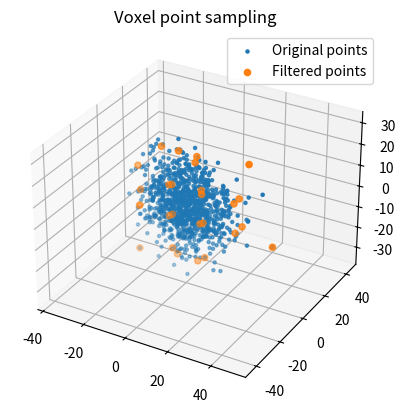
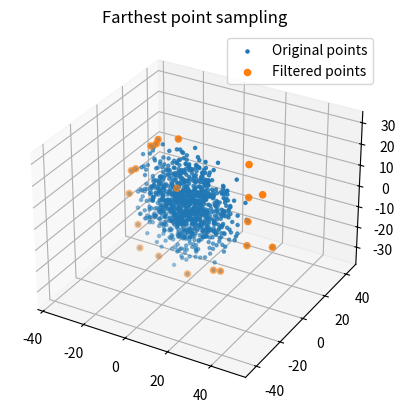
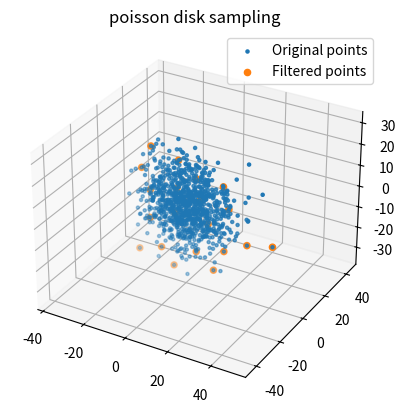

Here is the Python script that generated these plots, in order:
"""
Point cloud sampling example codes. This code supports
- Voxel point sampling
- Farthest point sampling
- Poisson disk sampling

"""
import matplotlib.pyplot as plt
import numpy as np
import numpy.typing as npt
from collections import defaultdict

do_plot = True


def voxel_point_sampling(original_points: npt.NDArray, voxel_size: float):
    """
    Voxel Point Sampling function.
    This function sample N-dimensional points with voxel grid.
    Points in a same voxel grid will be merged by mean operation for sampling.

    Parameters
    ----------
    original_points :  (M, N) N-dimensional points for sampling.
                        The number of points is M.
    voxel_size : voxel grid size

    Returns
    -------
    sampled points (M', N)
    """
    voxel_dict = defaultdict(list)
    for i in range(original_points.shape[0]):
        xyz = original_points[i, :]
        xyz_index = tuple(xyz // voxel_size)
        voxel_dict[xyz_index].append(xyz)
    points = np.vstack([np.mean(v, axis=0) for v in voxel_dict.values()])
    return points


def farthest_point_sampling(orig_points: npt.NDArray,
                            n_points: int, seed: int):
    """
    Farthest point sampling function
    This function sample N-dimensional points with the farthest point policy.

    Parameters
    ----------
    orig_points :  (M, N) N-dimensional points for sampling.
                    The number of points is M.
    n_points : number of points for sampling
    seed : random seed number

    Returns
    -------
    sampled points (n_points, N)

    """
    rng = np.random.default_rng(seed)
    first_point_id = rng.choice(range(orig_points.shape[0]))
    selected_ids = [first_point_id]
    while len(selected_ids) < n_points:
        base_point = orig_points[selected_ids[-1], :]
        distances = np.linalg.norm(orig_points[np.newaxis, :] - base_point,
                                   axis=2).flatten()
        distances_rank = np.argsort(-distances)  # Farthest order
        for i in distances_rank:  # From the farthest point
            if i not in selected_ids:  # if not selected yes, select it
                selected_ids.append(i)
                break
    return orig_points[selected_ids, :]


def poisson_disk_sampling(orig_points: npt.NDArray, n_points: int,
                          min_distance: float, seed: int, MAX_ITER=1000):
    """
    Poisson disk sampling function
    This function sample N-dimensional points randomly until the number of
    points keeping minimum distance between selected points.

    Parameters
    ----------
    orig_points :  (M, N) N-dimensional points for sampling.
                    The number of points is M.
    n_points : number of points for sampling
    min_distance : minimum distance between selected points.
    seed : random seed number
    MAX_ITER : Maximum number of iteration. Default is 1000.

    Returns
    -------
    sampled points (n_points or less, N)
    """
    rng = np.random.default_rng(seed)
    selected_id = rng.choice(range(orig_points.shape[0]))
    selected_ids = [selected_id]
    loop = 0
    while len(selected_ids) < n_points and loop <= MAX_ITER:
        selected_id = rng.choice(range(orig_points.shape[0]))
        base_point = orig_points[selected_id, :]
        distances = np.linalg.norm(
            orig_points[np.newaxis, selected_ids] - base_point,
            axis=2).flatten()
        if min(distances) >= min_distance:
            selected_ids.append(selected_id)
        loop += 1
    if len(selected_ids) != n_points:
        print("Could not find the specified number of points...")

    return orig_points[selected_ids, :]


def plot_sampled_points(original_points, sampled_points, method_name):
    fig = plt.figure()
    ax = fig.add_subplot(projection='3d')
    ax.scatter(original_points[:, 0], original_points[:, 1],
               original_points[:, 2], marker=".", label="Original points")
    ax.scatter(sampled_points[:, 0], sampled_points[:, 1],
               sampled_points[:, 2], marker="o",
               label="Filtered points")
    plt.legend()
    plt.title(method_name)
    plt.axis("equal")


def main():
    n_points = 1000
    seed = 1234
    rng = np.random.default_rng(seed)

    x = rng.normal(0.0, 10.0, n_points)
    y = rng.normal(0.0, 1.0, n_points)
    z = rng.normal(0.0, 10.0, n_points)
    original_points = np.vstack((x, y, z)).T
    print(f"{original_points.shape=}")
    print("Voxel point sampling")
    voxel_size = 20.0
    voxel_sampling_points = voxel_point_sampling(original_points, voxel_size)
    print(f"{voxel_sampling_points.shape=}")

    print("Farthest point sampling")
    n_points = 20
    farthest_sampling_points = farthest_point_sampling(original_points,
                                                       n_points, seed)
    print(f"{farthest_sampling_points.shape=}")

    print("Poisson disk sampling")
    n_points = 20
    min_distance = 10.0
    poisson_disk_points = poisson_disk_sampling(original_points, n_points,
                                                min_distance, seed)
    print(f"{poisson_disk_points.shape=}")

    if do_plot:
        plot_sampled_points(original_points, voxel_sampling_points,
                            "Voxel point sampling")
        plot_sampled_points(original_points, farthest_sampling_points,
                            "Farthest point sampling")
        plot_sampled_points(original_points, poisson_disk_points,
                            "poisson disk sampling")
        plt.show()


if __name__ == '__main__':
    main()
